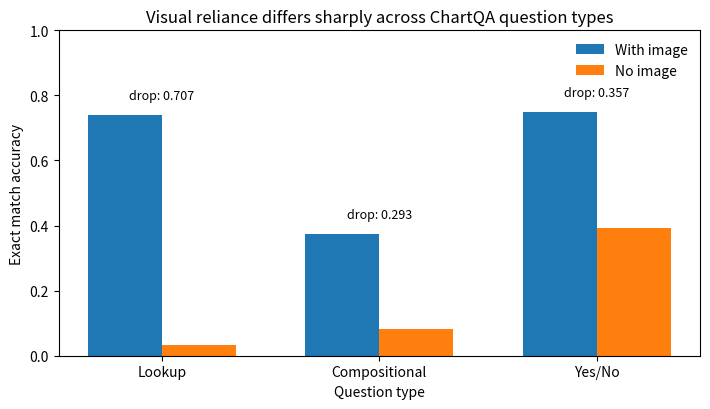

Write Python code to recreate this figure. (Note: this script raises an exception after producing the figure.)
import matplotlib.pyplot as plt
import numpy as np

categories = ["Lookup", "Compositional", "Yes/No"]
with_image = np.array([0.740, 0.375, 0.750])
no_image = np.array([0.033, 0.082, 0.393])
drops = with_image - no_image

x = np.arange(len(categories))
width = 0.34

plt.figure(figsize=(7.2, 4.2))

plt.bar(x - width / 2, with_image, width, label="With image")
plt.bar(x + width / 2, no_image, width, label="No image")

for i, drop in enumerate(drops):
    y = max(with_image[i], no_image[i]) + 0.04
    plt.text(
        x[i],
        y,
        f"drop: {drop:.3f}",
        ha="center",
        va="bottom",
        fontsize=9,
    )

plt.ylabel("Exact match accuracy")
plt.xlabel("Question type")
plt.title("Visual reliance differs sharply across ChartQA question types")
plt.xticks(x, categories)
plt.ylim(0, 1.0)
plt.legend(frameon=False)

plt.tight_layout()
plt.savefig("results/figures/qwen_chartqa_visual_reliance.pdf")
plt.savefig("results/figures/qwen_chartqa_visual_reliance.png", dpi=300)

print("Saved figure to results/figures/")
